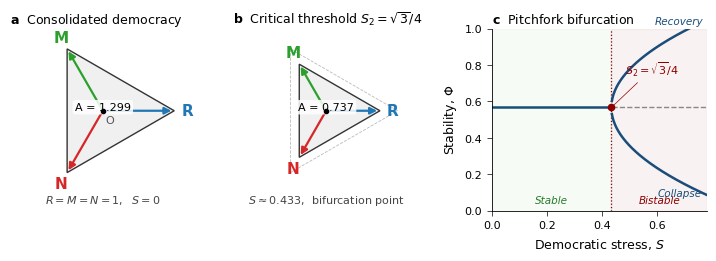

The script that saved this image: (Note: this script raises an exception after producing the figure.)
"""
Figure 1: Triangular three-pillar geometric model of democratic stability.

Three panels:
a) Fully consolidated democracy (R = M = N = 1), maximum triangle area
b) Critical threshold S₂ = √3/4 (area reduced)
c) Post-bifurcation regime showing bistable structure

Style: Nature-quality, vector PDF, sans-serif, restrained color palette.
"""
import numpy as np
import matplotlib.pyplot as plt
from matplotlib.patches import Polygon, FancyArrowPatch
from matplotlib.lines import Line2D

# Nature-style settings
plt.rcParams.update({
    'font.family': 'sans-serif',
    'font.sans-serif': ['DejaVu Sans', 'Arial', 'Helvetica'],
    'font.size': 9,
    'axes.linewidth': 0.6,
    'axes.labelsize': 9,
    'axes.titlesize': 10,
    'xtick.major.width': 0.5,
    'ytick.major.width': 0.5,
    'xtick.labelsize': 8,
    'ytick.labelsize': 8,
    'pdf.fonttype': 42,  # Editable text
    'ps.fonttype': 42,
})

# Color palette - restrained, color-blind safe
COLOR_R = '#1f77b4'    # blue: Rule of law
COLOR_M = '#2ca02c'    # green: horizontal accountability
COLOR_N = '#d62728'    # red: democratic norms
COLOR_FILL = '#f0f0f0' # light grey triangle fill
COLOR_OUTLINE = '#333333'
COLOR_ACCENT = '#8c0000'  # dark red for critical markings

def vec(R, M, N):
    """Return the three vector endpoints from origin given pillar strengths."""
    pR = np.array([R, 0])
    pM = np.array([-M/2, M*np.sqrt(3)/2])
    pN = np.array([-N/2, -N*np.sqrt(3)/2])
    return pR, pM, pN

def triangle_area(pR, pM, pN):
    """Calculate triangle area from three vertex points."""
    u = pM - pR
    v = pN - pR
    return 0.5 * abs(u[0]*v[1] - u[1]*v[0])

fig, axes = plt.subplots(1, 3, figsize=(7.2, 2.5), constrained_layout=True)

# ---------- Panel a: Fully consolidated democracy ----------
ax = axes[0]
R, M, N = 1.0, 1.0, 1.0
pR, pM, pN = vec(R, M, N)
area = triangle_area(pR, pM, pN)
S = 1 - area / (3*np.sqrt(3)/4)  # normalised stress

# Draw triangle
tri = Polygon([pR, pM, pN], facecolor=COLOR_FILL, edgecolor=COLOR_OUTLINE, lw=1.0, zorder=1)
ax.add_patch(tri)

# Draw vectors from origin
for p, c, lbl in [(pR, COLOR_R, 'R'), (pM, COLOR_M, 'M'), (pN, COLOR_N, 'N')]:
    ax.annotate('', xy=p, xytext=(0,0),
                arrowprops=dict(arrowstyle='-|>', color=c, lw=1.6, mutation_scale=10),
                zorder=3)
    # Label at vector tip
    offset = p / np.linalg.norm(p) * 0.18
    ax.text(p[0]+offset[0], p[1]+offset[1], lbl, color=c, fontsize=11, fontweight='bold',
            ha='center', va='center')

# Origin
ax.plot(0, 0, 'ko', ms=3, zorder=4)
ax.text(0.04, -0.06, 'O', fontsize=8, ha='left', va='top', color='#555')

# Area annotation
ax.text(0, 0.05, f'A = {area:.3f}', fontsize=8, ha='center', va='center',
        bbox=dict(boxstyle='round,pad=0.2', facecolor='white', edgecolor='none', alpha=0.85))

ax.set_xlim(-1.3, 1.3)
ax.set_ylim(-1.4, 1.15)
ax.set_aspect('equal')
ax.set_title(r'$\mathbf{a}$  Consolidated democracy', loc='left', fontsize=9, pad=4)
ax.text(0, -1.25, r'$R=M=N=1,\ \ S = 0$',
        ha='center', va='center', fontsize=8, color='#444')
ax.axis('off')

# ---------- Panel b: Critical threshold S₂ = √3/4 ----------
ax = axes[1]
# Find pillar values that give S = √3/4 (i.e., A = (3√3/4)·(1-√3/4) = 3·(4-√3)/16 ≈ 0.4253)
# Simplest: scale all three pillars equally. A scales as (RM+RN+MN)/3 = R² for R=M=N
# Need A_norm = 1 - √3/4 ≈ 0.567, so R² = 0.567, R ≈ 0.753
S2 = np.sqrt(3)/4
A_norm_target = 1 - S2  # normalised stability at threshold
R_crit = np.sqrt(A_norm_target)
R, M, N = R_crit, R_crit, R_crit
pR, pM, pN = vec(R, M, N)
area = triangle_area(pR, pM, pN)
S_actual = 1 - area / (3*np.sqrt(3)/4)

# Original (faint) reference triangle at full capacity
pR0, pM0, pN0 = vec(1, 1, 1)
tri0 = Polygon([pR0, pM0, pN0], facecolor='none', edgecolor='#bbbbbb', lw=0.6, ls='--', zorder=1)
ax.add_patch(tri0)

# Current triangle (at S₂)
tri = Polygon([pR, pM, pN], facecolor=COLOR_FILL, edgecolor=COLOR_OUTLINE, lw=1.0, zorder=2)
ax.add_patch(tri)

# Vectors
for p, c, lbl in [(pR, COLOR_R, 'R'), (pM, COLOR_M, 'M'), (pN, COLOR_N, 'N')]:
    ax.annotate('', xy=p, xytext=(0,0),
                arrowprops=dict(arrowstyle='-|>', color=c, lw=1.6, mutation_scale=10),
                zorder=3)
    offset = p / np.linalg.norm(p) * 0.18
    ax.text(p[0]+offset[0], p[1]+offset[1], lbl, color=c, fontsize=11, fontweight='bold',
            ha='center', va='center')

ax.plot(0, 0, 'ko', ms=3, zorder=4)

# Annotation
ax.text(0, 0.05, f'A = {area:.3f}', fontsize=8, ha='center', va='center',
        bbox=dict(boxstyle='round,pad=0.2', facecolor='white', edgecolor='none', alpha=0.85))

ax.set_xlim(-1.3, 1.3)
ax.set_ylim(-1.4, 1.15)
ax.set_aspect('equal')
ax.set_title(r'$\mathbf{b}$  Critical threshold $S_2 = \sqrt{3}/4$', loc='left', fontsize=9, pad=4)
ax.text(0, -1.25, fr'$S \approx {S_actual:.3f}$,  bifurcation point',
        ha='center', va='center', fontsize=8, color='#444')
ax.axis('off')

# ---------- Panel c: Post-bifurcation bistability ----------
ax = axes[2]
# Show bifurcation diagram: Φ vs S
S_vals = np.linspace(0, 0.85, 300)
Phi_c = 1 - S2

# Stable branch below S₂: Φ = Φ_c (single equilibrium)
# Above S₂: bistability - two stable branches Φ_c ± sqrt((S - S₂)/λ_eff)
# Use illustrative λ_eff
lam = 1.5

Phi_lower_branch = np.full_like(S_vals, np.nan)
Phi_upper_branch = np.full_like(S_vals, np.nan)
Phi_central_stable = np.full_like(S_vals, np.nan)
Phi_central_unstable = np.full_like(S_vals, np.nan)

for i, S in enumerate(S_vals):
    if S < S2:
        Phi_central_stable[i] = Phi_c
    else:
        Phi_central_unstable[i] = Phi_c
        delta = np.sqrt((S - S2) / lam)
        Phi_lower_branch[i] = Phi_c - delta
        Phi_upper_branch[i] = Phi_c + delta

ax.plot(S_vals, Phi_central_stable, color='#1a4d7a', lw=1.8)
ax.plot(S_vals, Phi_central_unstable, color='#888888', lw=1.0, ls='--')
ax.plot(S_vals, Phi_lower_branch, color='#1a4d7a', lw=1.8)
ax.plot(S_vals, Phi_upper_branch, color='#1a4d7a', lw=1.8)

# Mark S₂
ax.axvline(S2, color=COLOR_ACCENT, lw=0.9, ls=':', zorder=0)

# Mark bifurcation point with a small circle
ax.plot(S2, Phi_c, 'o', color=COLOR_ACCENT, ms=4.5, zorder=5)
ax.annotate(r'$S_2 = \sqrt{3}/4$', xy=(S2, Phi_c), xytext=(S2+0.05, 0.75),
            fontsize=8, color=COLOR_ACCENT,
            arrowprops=dict(arrowstyle='-', color=COLOR_ACCENT, lw=0.5))

# Labels for branches - placed inside plot
ax.text(0.68, Phi_c + np.sqrt((0.68-S2)/lam) + 0.04, 'Recovery',
        fontsize=7.5, color='#1a4d7a', ha='center', va='bottom', style='italic')
ax.text(0.68, Phi_c - np.sqrt((0.68-S2)/lam) - 0.04, 'Collapse',
        fontsize=7.5, color='#1a4d7a', ha='center', va='top', style='italic')

# Region shading
ax.axvspan(0, S2, alpha=0.04, color='#2ca02c', zorder=0)
ax.axvspan(S2, 0.78, alpha=0.05, color=COLOR_ACCENT, zorder=0)
ax.text(S2/2, 0.03, 'Stable', fontsize=7.5, color='#2a7a2a',
        ha='center', va='bottom', transform=ax.get_xaxis_transform(), style='italic')
ax.text((S2+0.78)/2, 0.03, 'Bistable', fontsize=7.5, color=COLOR_ACCENT,
        ha='center', va='bottom', transform=ax.get_xaxis_transform(), style='italic')

ax.set_xlim(0, 0.78)
ax.set_ylim(0, 1.0)
ax.set_xlabel(r'Democratic stress, $S$', fontsize=9)
ax.set_ylabel(r'Stability, $\Phi$', fontsize=9)
ax.set_title(r'$\mathbf{c}$  Pitchfork bifurcation', loc='left', fontsize=9, pad=4)
ax.spines['top'].set_visible(False)
ax.spines['right'].set_visible(False)

# Save
plt.savefig('/home/claude/lindberg_final/figures/Figure1_geometric_model.pdf',
            bbox_inches='tight', pad_inches=0.05)
plt.savefig('/home/claude/lindberg_final/figures/Figure1_geometric_model.png',
            bbox_inches='tight', pad_inches=0.05, dpi=300)
print("Figure 1 saved successfully.")
print(f"S₂ = √3/4 = {S2:.6f}")
print(f"Area at threshold = {area:.4f}")
print(f"Actual S at threshold = {S_actual:.4f}")
